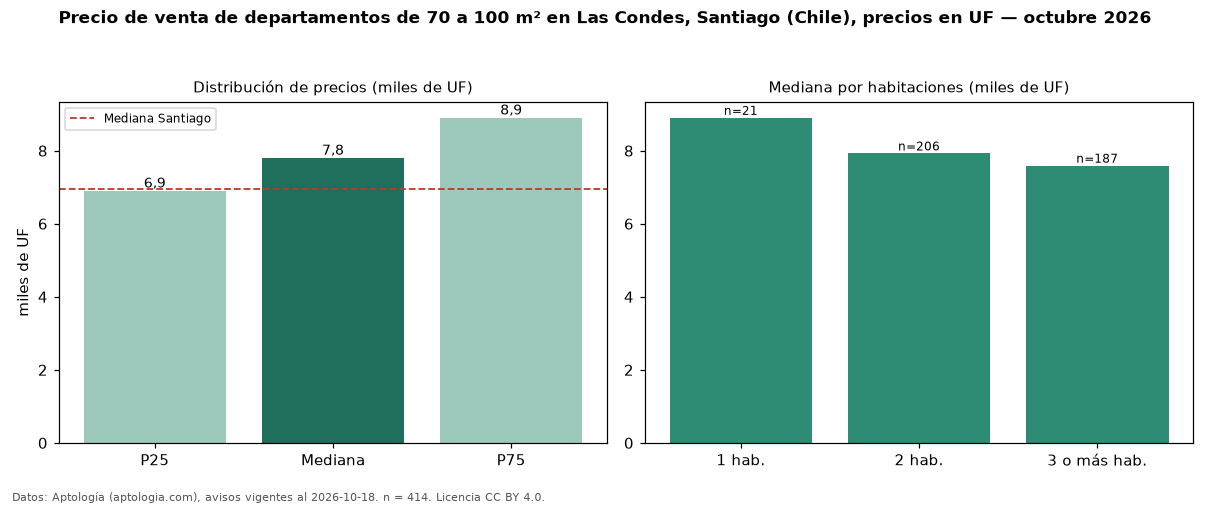

The table this chart was drawn from, first rows:
seccion, metrica, valor, moneda, n
filtro, area3, de 70 a 100 m², , 414
precio, p25, 6900, UF, 414
precio, mediana, 7800, UF, 414
precio, p75, 8900, UF, 414
precio, minimo, 4600, UF, 414
precio, maximo, 17500, UF, 414
m2, mediana_precio_m2, 92.31, UF, 409
m2, area_mediana_m2, 83.0, m2, 409
banos, mediana_banos, 2.0, , 
parqueadero, pct_con_parqueadero, 100.0, %, 107
habitaciones, 1, 8900, UF, 21
habitaciones, 2, 7925, UF, 206
habitaciones, 3+, 7590, UF, 187
ciudad, mediana_ciudad_referencia, 6950, UF, 
ciudad, mediana_m2_ciudad, 78.67, UF, 
fuente, fecha_datos, 2026-10-18, , 
fuente, atribucion, https://www.aptologia.com/cl/venta/santi…, , 
fuente, licencia, CC BY 4.0, , 
